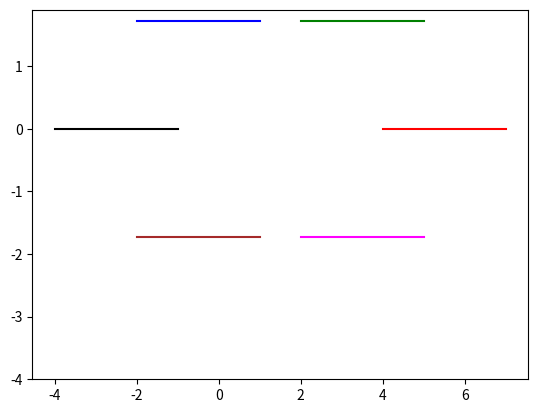
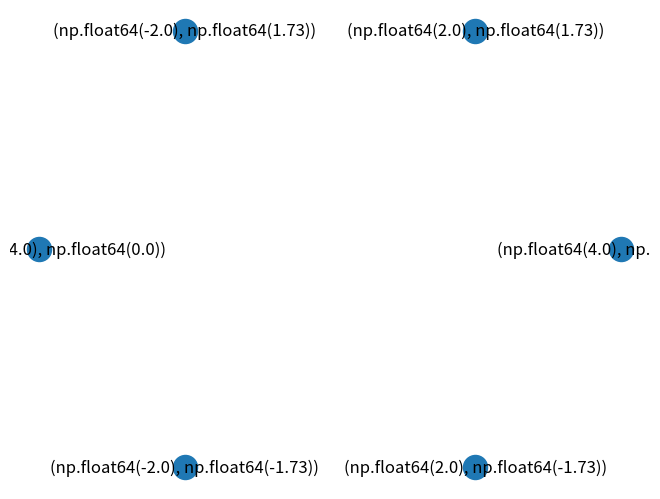

The script that saved these images, in order:
#!/usr/bin/python3
import networkx as nx
import numpy as np
import matplotlib.pyplot as plt

# Initial_pose_of_robots = 
np_Initial_pose_of_robots = np.array([[4,0,2,1.73,-2,1.73,-4,0,-2,-1.73,2,-1.73]])
print(np_Initial_pose_of_robots)
# velocity_dict = 
np_velocity_dict = np.array([[1,0,1,0,1,0,1,0,1,0,1,0]])
print(np_velocity_dict)
global previous_pose_of_robots
previous_pose_of_robots = np_Initial_pose_of_robots
global trajectory
trajectory= np_Initial_pose_of_robots
# print(trajectory)
trajectory = np.append(trajectory,np_Initial_pose_of_robots, axis=0)
trajectory = np.append(trajectory,np_Initial_pose_of_robots, axis=0)
# trajectory.append(np_Initial_pose_of_robots)
# trajectory.append(np_Initial_pose_of_robots)
print(trajectory)
def si_model():
    previous_pose_of_robots = np_Initial_pose_of_robots
    trajectory= np_Initial_pose_of_robots
    print("i am inside")
    for i in range(30):
        current_pose_of_robots = previous_pose_of_robots+np_velocity_dict*0.1
        previous_pose_of_robots = current_pose_of_robots
        trajectory = np.append(trajectory,current_pose_of_robots, axis=0)
    print(trajectory)
    f, ax = plt.subplots(1)
    ax.plot(trajectory[:,0], trajectory[:,1], color='r', label='robot1')
    ax.plot(trajectory[:,2], trajectory[:,3], color='g', label='robot2')
    ax.plot(trajectory[:,4], trajectory[:,5], color='b', label='robot3')
    ax.plot(trajectory[:,6], trajectory[:,7], color='black', label='robot4')
    ax.plot(trajectory[:,8], trajectory[:,9], color='brown', label='robot5')
    ax.plot(trajectory[:,10], trajectory[:,11], color='magenta', label='robot6')
    ax.set_ylim(ymin=-4)
    plt.show()

si_model()
G = nx.Graph()
arr = np.reshape(np_Initial_pose_of_robots, (6,2))
G.add_nodes_from(list(map(tuple, arr)))
nx.draw(G, pos=nx.circular_layout(G), with_labels = True)
plt.savefig('6SI_robots.png')
print(G)
print(list(map(tuple, arr)))
